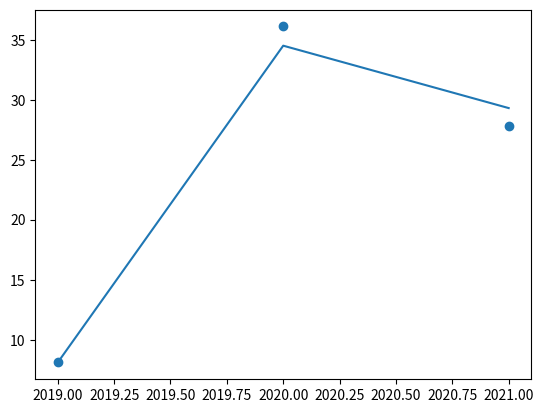

This chart was generated by the following Python code:
#!/usr/bin/env python3
# -*- coding: utf-8 -*-
"""
Created on Sat Nov 20 16:12:40 2021

@author: josephweichenbaum
"""

import matplotlib.pyplot as plt
import datetime
year = 2019,2020,2021
population = 8.1,36.1,27.8 

plt.scatter(year, population)

x = [2019,2020,2021]
y = [8.1,34.5,29.3]
plt.plot(x,y)
plt.show()